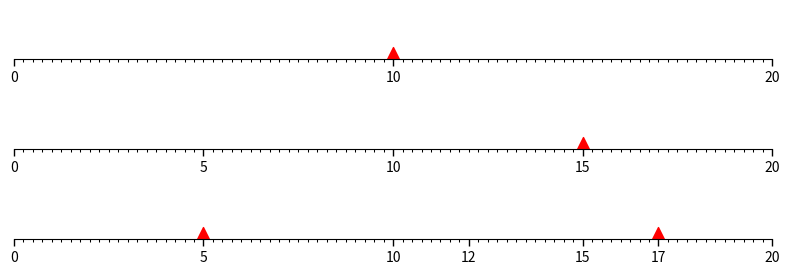

This figure's Python source: (Note: this script raises an exception after producing the figure.)
from matplotlib import pyplot as plt
from matplotlib import ticker

def iterative_refinement_example():
    """
    Creates a simple example of the iterative refinement heuristic, as shown in the paper "An optimization model for power transformer maintenance"
    """

    def setup(ax, title):
        """Set up common parameters for the Axes in the example."""
    
        # only show the bottom spine
        ax.yaxis.set_major_locator(ticker.NullLocator())
        ax.spines.right.set_color('none')
        ax.spines.left.set_color('none')
        ax.spines.top.set_color('none')

        # define tick positions
        ax.xaxis.set_major_locator(ticker.MultipleLocator(1.00))
        ax.xaxis.set_minor_locator(ticker.MultipleLocator(0.25))

        ax.xaxis.set_ticks_position('bottom')
        ax.tick_params(which='major', width=1.00, length=5)
        ax.tick_params(which='minor', width=0.75, length=2.5, labelsize=10)
        ax.set_xlim(0, 20)
        ax.set_ylim(0, 1)
        ax.text(0.0, 0.2, title, transform=ax.transAxes,
                fontsize=14, fontname='Monospace', color='tab:blue')

    fig1, axs1 = plt.subplots(3, 1, figsize=(8, 3))
    plt.subplots_adjust(top=0.1,bottom=0,hspace=0.001)
    fig1.suptitle('')#Formatter Object Formatting')

    # FuncFormatter can be used as a decorator
    @ticker.FuncFormatter
    def major_formatter(x, pos):
        return f'[{x:.2f}]'

    def plot_new_line(positions, index, maintenance=None):
        # Fixed formatter
        labels = [str(i) for i in positions]
        setup(axs1[index], title="")#"FixedFormatter(['A', 'B', 'C', ...])")
        axs1[index].xaxis.set_major_locator(ticker.FixedLocator(positions))
        axs1[index].xaxis.set_major_formatter(ticker.FixedFormatter(labels))
        
        for year in maintenance:
            axs1[index].scatter(year,0.1,color="red", marker="^", s=100)
    
    plot_new_line([0,10,20], 0, maintenance=[10])
    plot_new_line([0,5,10,15,20], 1, maintenance=[15])
    plot_new_line([0,5,10,12,15,17,20], 2, maintenance=[5,17])

    fig1.tight_layout()
    plt.savefig("/home/<user>/Desktop/Doutoramento/Trabalho/Media/iterative_refinement_example.png",bbox_inches='tight')
    plt.show()

    return 


if __name__ == "__main__":
    iterative_refinement_example()
